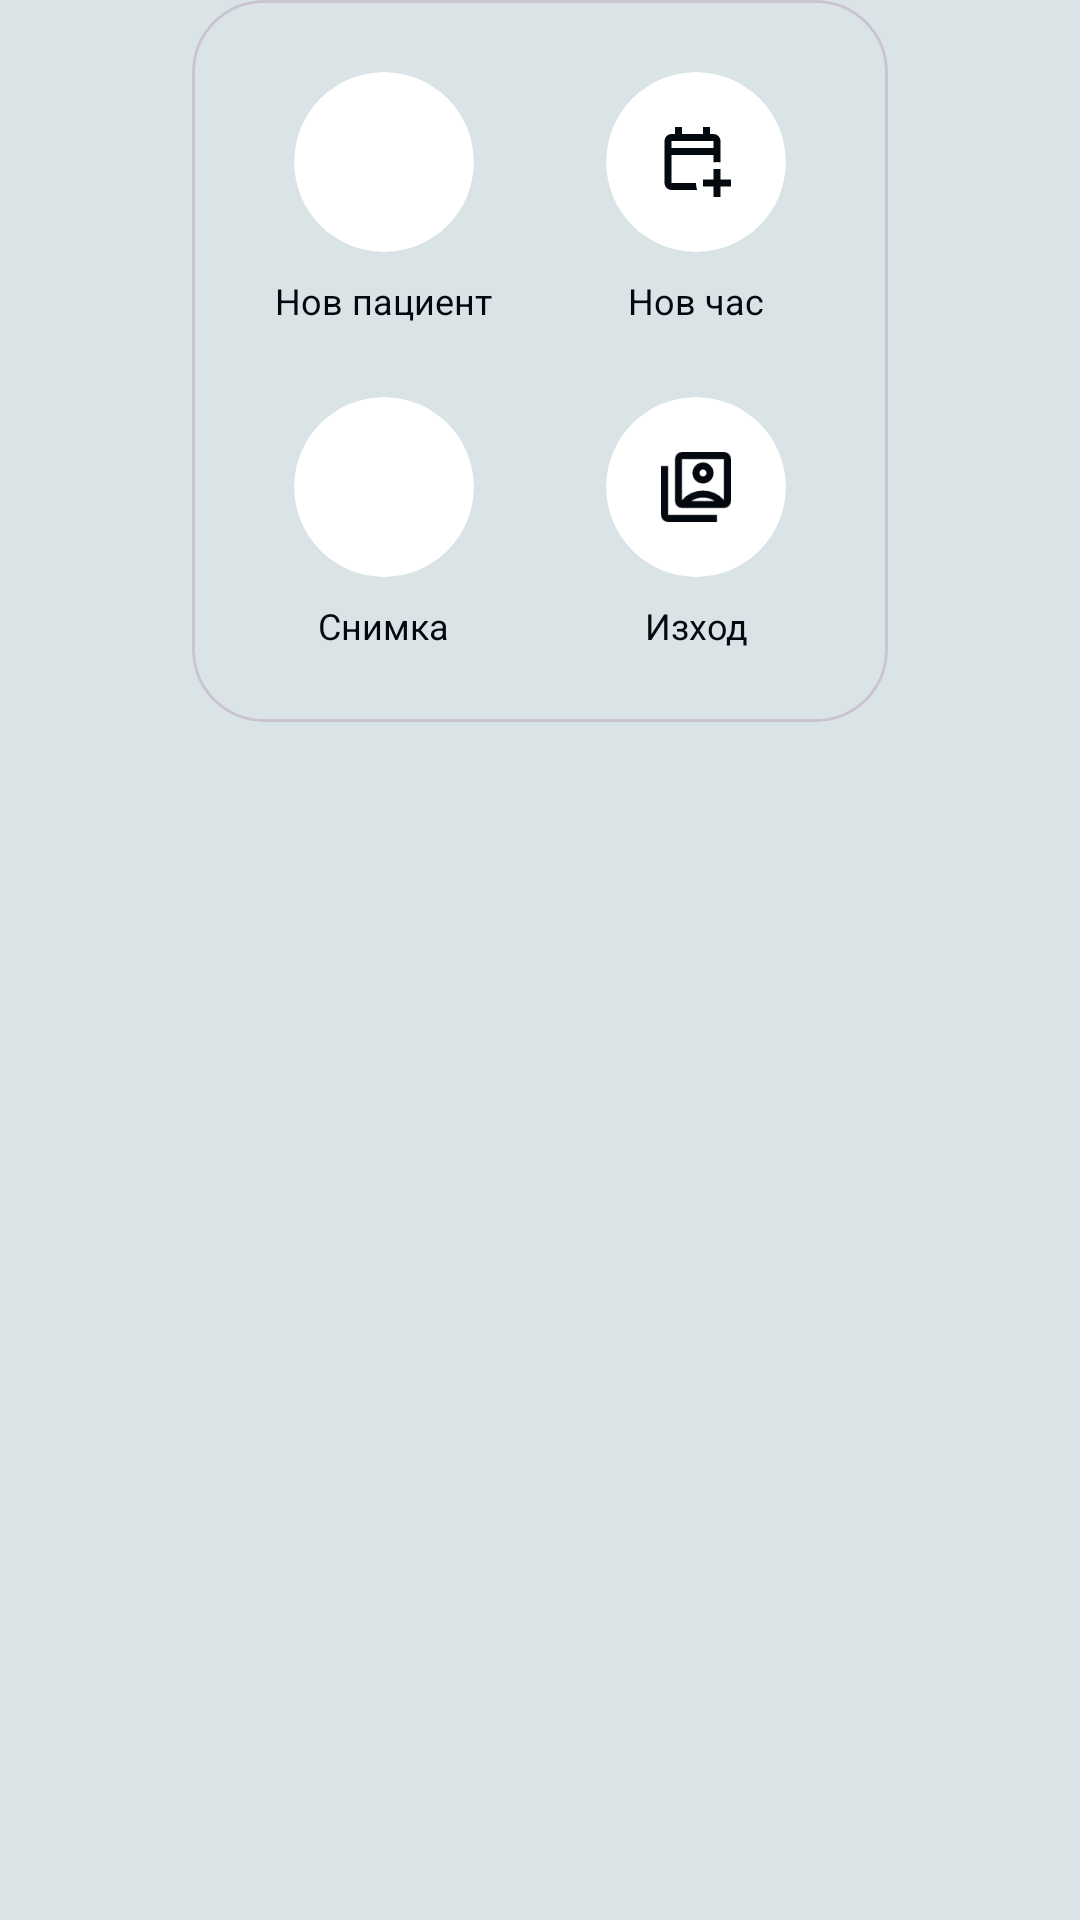

Write the Android layout XML for this screen, with the resource values it uses.
<!-- AndroidManifest.xml: application theme Theme.AeroDent -->
<!-- res/layout/view_quick_actions.xml -->
<?xml version="1.0" encoding="utf-8"?>
<LinearLayout xmlns:android="http://schemas.android.com/apk/res/android"
    xmlns:app="http://schemas.android.com/apk/res-auto"
    android:layout_width="wrap_content"
    android:layout_height="wrap_content"
    android:orientation="vertical"
    android:gravity="center_horizontal"
    android:clipChildren="false"
    android:clipToPadding="false">

    <com.google.android.material.card.MaterialCardView
        android:layout_width="wrap_content"
        android:layout_height="wrap_content"
        app:cardBackgroundColor="@color/background"
        app:cardCornerRadius="24dp"
        app:cardElevation="0dp">

        <LinearLayout
            android:layout_width="wrap_content"
            android:layout_height="wrap_content"
            android:orientation="vertical"
            android:padding="24dp">

            
            <LinearLayout
                android:layout_width="wrap_content"
                android:layout_height="wrap_content"
                android:orientation="horizontal"
                android:layout_marginBottom="24dp">

                <LinearLayout
                    android:id="@+id/btn_quick_new_patient"
                    android:layout_width="80dp"
                    android:layout_height="wrap_content"
                    android:orientation="vertical"
                    android:gravity="center"
                    android:background="?attr/selectableItemBackgroundBorderless">

                    <com.google.android.material.card.MaterialCardView
                        android:layout_width="60dp"
                        android:layout_height="60dp"
                        app:cardCornerRadius="30dp"
                        app:cardBackgroundColor="@color/white"
                        app:strokeWidth="0dp"
                        app:cardElevation="0dp"
                        android:layout_marginBottom="8dp">
                        <ImageView
                            android:layout_width="28dp"
                            android:layout_height="28dp"
                            android:layout_gravity="center"
                            android:src="@drawable/ic_person_add"
                            app:tint="@color/black" />
                    </com.google.android.material.card.MaterialCardView>
                    <TextView
                        android:layout_width="wrap_content"
                        android:layout_height="wrap_content"
                        android:text="@string/home_new_patient"
                        android:textColor="@color/black"
                        android:textSize="12sp"
                        android:gravity="center"
                        android:maxLines="2"/>
                </LinearLayout>

                <LinearLayout
                    android:id="@+id/btn_quick_new_appointment"
                    android:layout_width="80dp"
                    android:layout_height="wrap_content"
                    android:layout_marginStart="24dp"
                    android:orientation="vertical"
                    android:gravity="center"
                    android:background="?attr/selectableItemBackgroundBorderless">

                    <com.google.android.material.card.MaterialCardView
                        android:layout_width="60dp"
                        android:layout_height="60dp"
                        app:cardCornerRadius="30dp"
                        app:cardBackgroundColor="@color/white"
                        app:strokeWidth="0dp"
                        app:cardElevation="0dp"
                        android:layout_marginBottom="8dp">
                        <ImageView
                            android:layout_width="28dp"
                            android:layout_height="28dp"
                            android:layout_gravity="center"
                            android:src="@drawable/ic_calendar_add"
                            app:tint="@color/black" />
                    </com.google.android.material.card.MaterialCardView>
                    <TextView
                        android:layout_width="wrap_content"
                        android:layout_height="wrap_content"
                        android:text="@string/home_new_appointment"
                        android:textColor="@color/black"
                        android:textSize="12sp"
                        android:gravity="center"
                        android:maxLines="2"/>
                </LinearLayout>
            </LinearLayout>

            
            <LinearLayout
                android:layout_width="wrap_content"
                android:layout_height="wrap_content"
                android:orientation="horizontal">

                <LinearLayout
                    android:id="@+id/btn_quick_take_photo"
                    android:layout_width="80dp"
                    android:layout_height="wrap_content"
                    android:orientation="vertical"
                    android:gravity="center"
                    android:background="?attr/selectableItemBackgroundBorderless">

                    <com.google.android.material.card.MaterialCardView
                        android:layout_width="60dp"
                        android:layout_height="60dp"
                        app:cardCornerRadius="30dp"
                        app:cardBackgroundColor="@color/white"
                        app:strokeWidth="0dp"
                        app:cardElevation="0dp"
                        android:layout_marginBottom="8dp">
                        <ImageView
                            android:layout_width="28dp"
                            android:layout_height="28dp"
                            android:layout_gravity="center"
                            android:src="@drawable/ic_camera"
                            app:tint="@color/black" />
                    </com.google.android.material.card.MaterialCardView>
                    <TextView
                        android:layout_width="wrap_content"
                        android:layout_height="wrap_content"
                        android:text="@string/home_take_photo"
                        android:textColor="@color/black"
                        android:textSize="12sp"
                        android:gravity="center"
                        android:maxLines="2"/>
                </LinearLayout>

                <LinearLayout
                    android:id="@+id/btn_quick_logout"
                    android:layout_width="80dp"
                    android:layout_height="wrap_content"
                    android:layout_marginStart="24dp"
                    android:orientation="vertical"
                    android:gravity="center"
                    android:background="?attr/selectableItemBackgroundBorderless">

                    <com.google.android.material.card.MaterialCardView
                        android:layout_width="60dp"
                        android:layout_height="60dp"
                        app:cardCornerRadius="30dp"
                        app:cardBackgroundColor="@color/white"
                        app:strokeWidth="0dp"
                        app:cardElevation="0dp"
                        android:layout_marginBottom="8dp">
                        <ImageView
                            android:layout_width="28dp"
                            android:layout_height="28dp"
                            android:layout_gravity="center"
                            android:src="@drawable/ic_switch_account"
                            app:tint="@color/black" />
                    </com.google.android.material.card.MaterialCardView>
                    <TextView
                        android:layout_width="wrap_content"
                        android:layout_height="wrap_content"
                        android:text="@string/settings_logout"
                        android:textColor="@color/black"
                        android:textSize="12sp"
                        android:gravity="center"
                        android:maxLines="2"/>
                </LinearLayout>
            </LinearLayout>
        </LinearLayout>
    </com.google.android.material.card.MaterialCardView>

</LinearLayout>
<!-- resources referenced by this layout -->
<resources>
  <color name="background">#DAE3E5</color>
  <color name="black">#04080F</color>
  <color name="white">#FFFFFF</color>
  <!-- drawable ic_calendar_add (drawable) -->
  <vector xmlns:android="http://schemas.android.com/apk/res/android"
      android:width="24dp"
      android:height="24dp"
      android:viewportWidth="960"
      android:viewportHeight="960">
    <path
        android:pathData="M680,880v-120L560,760v-80h120v-120h80v120h120v80L760,760v120h-80ZM200,800q-33,0 -56.5,-23.5T120,720v-480q0,-33 23.5,-56.5T200,160h40v-80h80v80h240v-80h80v80h40q33,0 56.5,23.5T760,240v244q-20,-3 -40,-3t-40,3v-84L200,400v320h280q0,20 3,40t11,40L200,800ZM200,320h480v-80L200,240v80ZM200,320v-80,80Z"
        android:fillColor="#e3e3e3"/>
  </vector>
  <!-- drawable ic_switch_account (drawable) -->
  <vector xmlns:android="http://schemas.android.com/apk/res/android"
      android:width="24dp"
      android:height="24dp"
      android:viewportWidth="960"
      android:viewportHeight="960">
    <path
        android:pathData="M645,405q35,-35 35,-85t-35,-85q-35,-35 -85,-35t-85,35q-35,35 -35,85t35,85q35,35 85,35t85,-35ZM320,630q45,-53 108,-81.5T560,520q69,0 132,28.5T800,630v-470L320,160v470ZM320,720q-33,0 -56.5,-23.5T240,640v-480q0,-33 23.5,-56.5T320,80h480q33,0 56.5,23.5T880,160v480q0,33 -23.5,56.5T800,720L320,720ZM160,880q-33,0 -56.5,-23.5T80,800v-560h80v560h560v80L160,880ZM531.5,348.5Q520,337 520,320t11.5,-28.5Q543,280 560,280t28.5,11.5Q600,303 600,320t-11.5,28.5Q577,360 560,360t-28.5,-11.5ZM428,640h264q-29,-20 -63,-30t-69,-10q-35,0 -69,10t-63,30ZM560,395Z"
        android:fillColor="#e3e3e3"/>
  </vector>
  <string name="home_new_appointment">Нов час</string>
  <string name="home_new_patient">Нов пациент</string>
  <string name="home_take_photo">Снимка</string>
  <string name="settings_logout">Изход</string>
  <style name="Theme.AeroDent" parent="Base.Theme.AeroDent" />
  <style name="Base.Theme.AeroDent" parent="Theme.Material3.Light.NoActionBar">
          <item name="android:statusBarColor">@color/primary</item>
          <item name="android:windowBackground">@color/background</item>
          
          
          <item name="colorPrimary">@color/primary</item>
          <item name="colorOnPrimary">@color/white</item>
          <item name="colorPrimaryContainer">@color/tertiary</item>
          <item name="colorOnPrimaryContainer">@color/black</item>
          
          <item name="colorSecondary">@color/secondary</item>
          <item name="colorOnSecondary">@color/white</item>
          
          <item name="colorTertiary">@color/tertiary</item>
          <item name="colorOnTertiary">@color/black</item>
  
          <item name="android:colorBackground">@color/background</item>
          <item name="colorSurface">@color/white</item>
          <item name="colorSurfaceContainer">@color/white</item>
          <item name="colorSurfaceContainerLow">@color/white</item>
          <item name="colorSurfaceContainerLowest">@color/white</item>
          <item name="colorSurfaceContainerHigh">@color/white</item>
          <item name="colorSurfaceContainerHighest">@color/white</item>
          <item name="colorOnSurface">@color/black</item>
          <item name="colorOutline">@color/border_grey</item>
      </style>
  <color name="primary">#1E6091</color>
  <color name="tertiary">#BBD1EA</color>
  <color name="secondary">#58999B</color>
  <color name="border_grey">#E9ECEF</color>
</resources>
